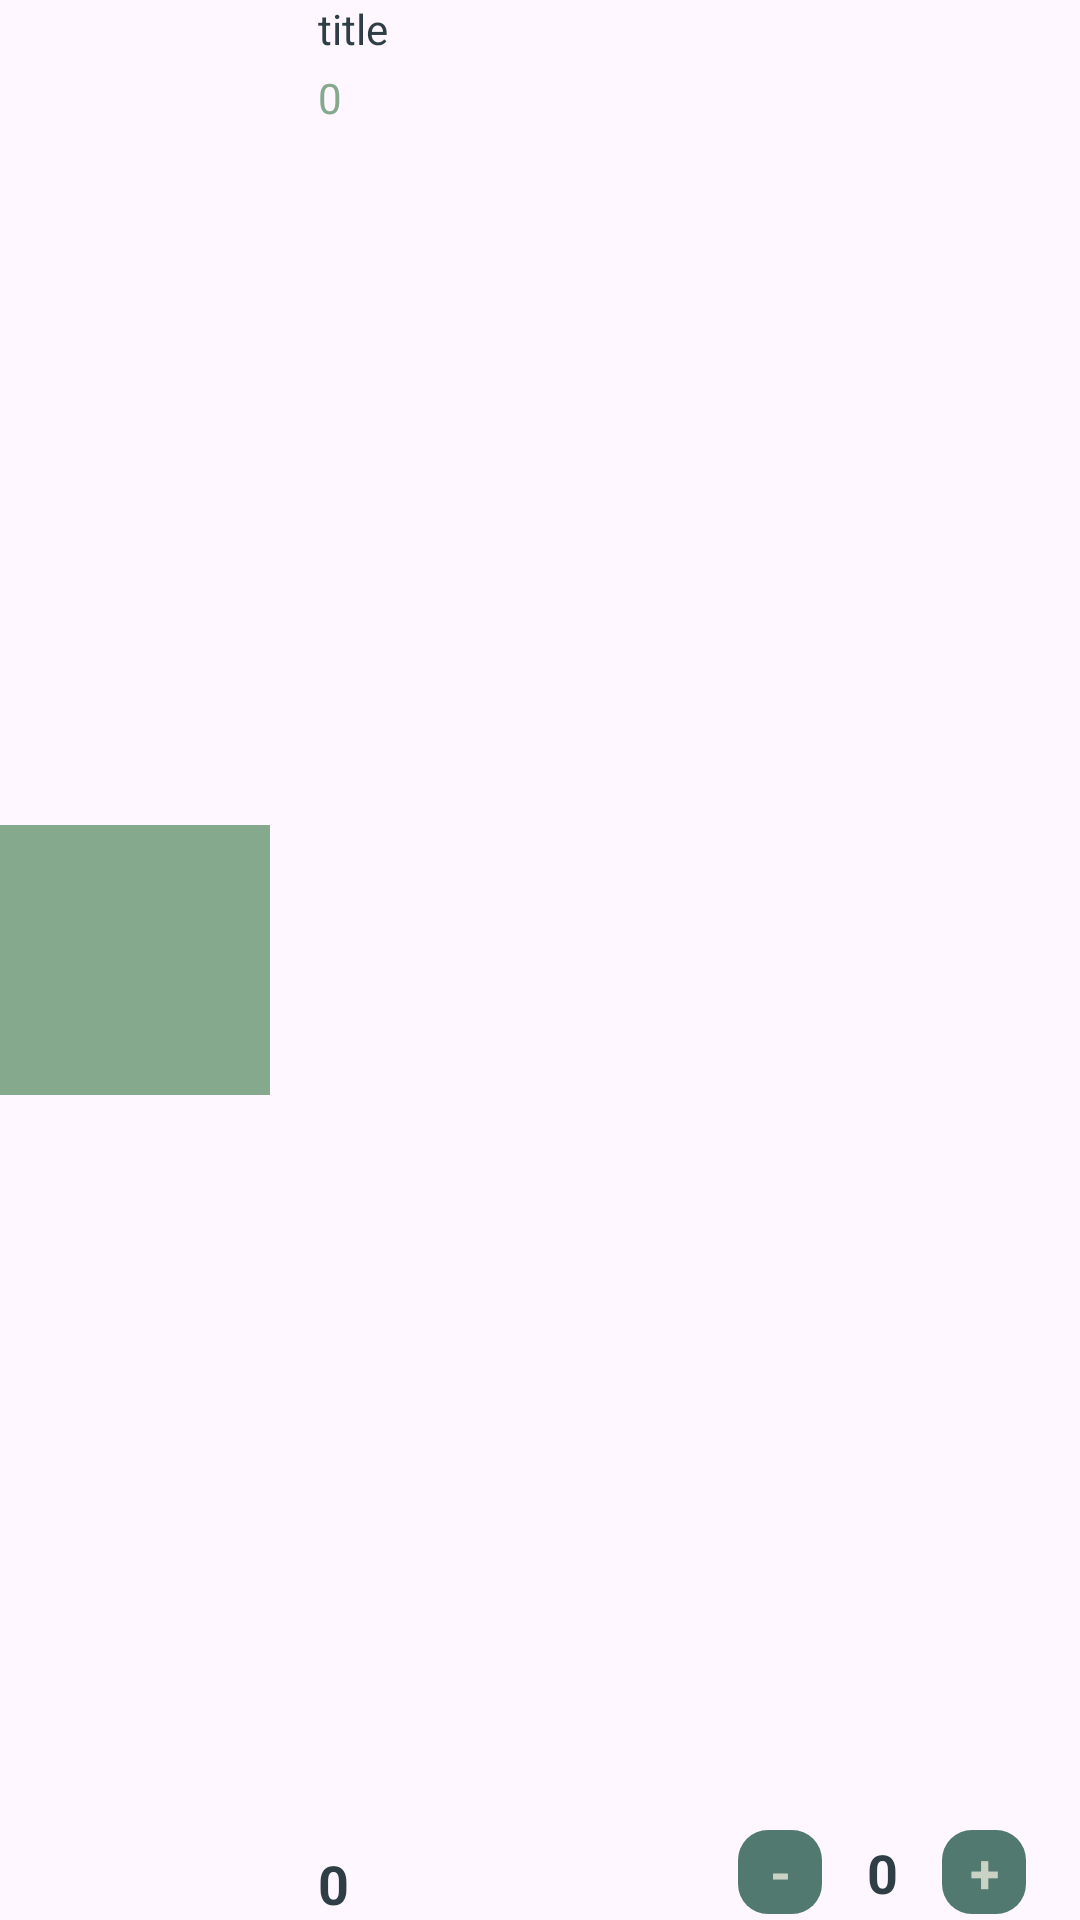

Reconstruct the res/layout file that produces this screen, plus the resources it refers to.
<!-- AndroidManifest.xml: application theme Theme.UrbanStep -->
<!-- res/layout/viewholder_cart.xml -->
<?xml version="1.0" encoding="utf-8"?>
<androidx.constraintlayout.widget.ConstraintLayout xmlns:android="http://schemas.android.com/apk/res/android"
    xmlns:app="http://schemas.android.com/apk/res-auto"
    android:layout_width="match_parent"
    android:layout_height="wrap_content"
    android:layout_marginTop="8dp"
    android:layout_marginBottom="8dp">

    <ImageView
        android:id="@+id/pic"
        android:layout_width="90dp"
        android:layout_height="90dp"
        android:background="@color/shade2"
        app:layout_constraintBottom_toBottomOf="parent"
        app:layout_constraintStart_toStartOf="parent"
        app:layout_constraintTop_toTopOf="parent"
        app:srcCompat="@drawable/shoes" />

    <TextView
        android:id="@+id/titletxt"
        android:layout_width="wrap_content"
        android:layout_height="wrap_content"
        android:layout_marginStart="16dp"
        android:text="title"
        android:textColor="@color/shade5"
        app:layout_constraintStart_toEndOf="@+id/pic"
        app:layout_constraintTop_toTopOf="parent" />

    <TextView
        android:id="@+id/feeeachItem"
        android:layout_width="wrap_content"
        android:layout_height="wrap_content"
        android:layout_marginStart="16dp"
        android:layout_marginTop="4dp"
        android:text="0"
        android:textColor="@color/shade2"
        app:layout_constraintStart_toEndOf="@+id/pic"
        app:layout_constraintTop_toBottomOf="@+id/titletxt" />

    <TextView
        android:id="@+id/totaleachItem"
        android:layout_width="wrap_content"
        android:layout_height="wrap_content"
        android:text="0"
        android:textColor="@color/shade5"
        android:textSize="18sp"
        android:textStyle="bold"
        app:layout_constraintBottom_toBottomOf="parent"
        app:layout_constraintStart_toStartOf="@+id/feeeachItem" />

    <androidx.constraintlayout.widget.ConstraintLayout
        android:layout_width="100dp"
        android:layout_height="32dp"
        android:layout_marginEnd="16dp"
        app:layout_constraintBottom_toBottomOf="parent"
        app:layout_constraintEnd_toEndOf="parent">

        <TextView
            android:id="@+id/plusCartBtn"
            android:layout_width="28dp"
            android:layout_height="28dp"
            android:layout_margin="2dp"
            android:text="+"
            android:gravity="center"
            android:textSize="18sp"
            android:textStyle="bold"
            android:textColor="@color/shade1"
            android:background="@drawable/green2_bg"
            app:layout_constraintBottom_toBottomOf="parent"
            app:layout_constraintEnd_toEndOf="parent"
            app:layout_constraintTop_toTopOf="parent" />

        <TextView
            android:id="@+id/minusCartBtn"
            android:layout_width="28dp"
            android:layout_height="28dp"
            android:layout_margin="2dp"
            android:text="-"
            android:gravity="center"
            android:textSize="18sp"
            android:textStyle="bold"
            android:textColor="@color/shade1"
            android:background="@drawable/green2_bg"
            app:layout_constraintBottom_toBottomOf="parent"
            app:layout_constraintStart_toStartOf="parent"
            app:layout_constraintTop_toTopOf="parent" />

        <TextView
            android:id="@+id/numberItemtxt"
            android:layout_width="wrap_content"
            android:layout_height="wrap_content"
            android:layout_margin="2dp"
            android:gravity="center"
            android:text="0"
            android:textColor="@color/shade5"
            android:textSize="18sp"
            android:textStyle="bold"
            app:layout_constraintBottom_toBottomOf="parent"
            app:layout_constraintEnd_toStartOf="@+id/plusCartBtn"
            app:layout_constraintStart_toEndOf="@+id/minusCartBtn"
            app:layout_constraintTop_toTopOf="parent" />
    </androidx.constraintlayout.widget.ConstraintLayout>
</androidx.constraintlayout.widget.ConstraintLayout>
<!-- resources referenced by this layout -->
<resources>
  <color name="shade1">#CAD2C5</color>
  <color name="shade2">#84A98C</color>
  <color name="shade5">#2F3E46</color>
  <!-- drawable green2_bg (drawable) -->
  <?xml version="1.0" encoding="utf-8"?>
  <selector xmlns:android="http://schemas.android.com/apk/res/android">
  <item>
      <shape android:shape="rectangle">
          <solid android:color="@color/shade3"/>
          <corners android:radius="10dp"/>
      </shape>
  </item>
  </selector>
  <style name="Theme.UrbanStep" parent="Base.Theme.UrbanStep">
          <item name="android:windowTranslucentNavigation">true</item>
      </style>
  <color name="shade3">#52796F</color>
  <style name="Base.Theme.UrbanStep" parent="Theme.Material3.DayNight.NoActionBar">
          
          
      </style>
</resources>
